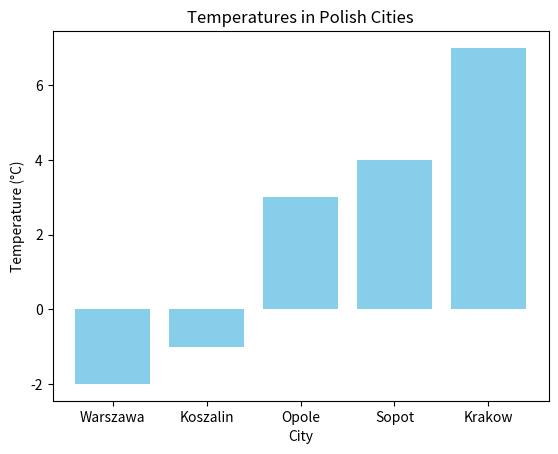

Recreate this plot in Python.
import matplotlib.pyplot as plt

data = {"Krakow": 7, "Warszawa": -2, "Sopot": 4, "Koszalin": -1, "Opole": 3}

sorted_items = sorted(data.items(), key=lambda item: item[1])

cities = list(map(lambda x: x[0], sorted_items))
temperatures = list(map(lambda x: x[1], sorted_items))

plt.bar(cities, temperatures, color='skyblue')
plt.title("Temperatures in Polish Cities")
plt.xlabel("City")
plt.ylabel("Temperature (°C)")

plt.savefig('temperatures_chart.png')